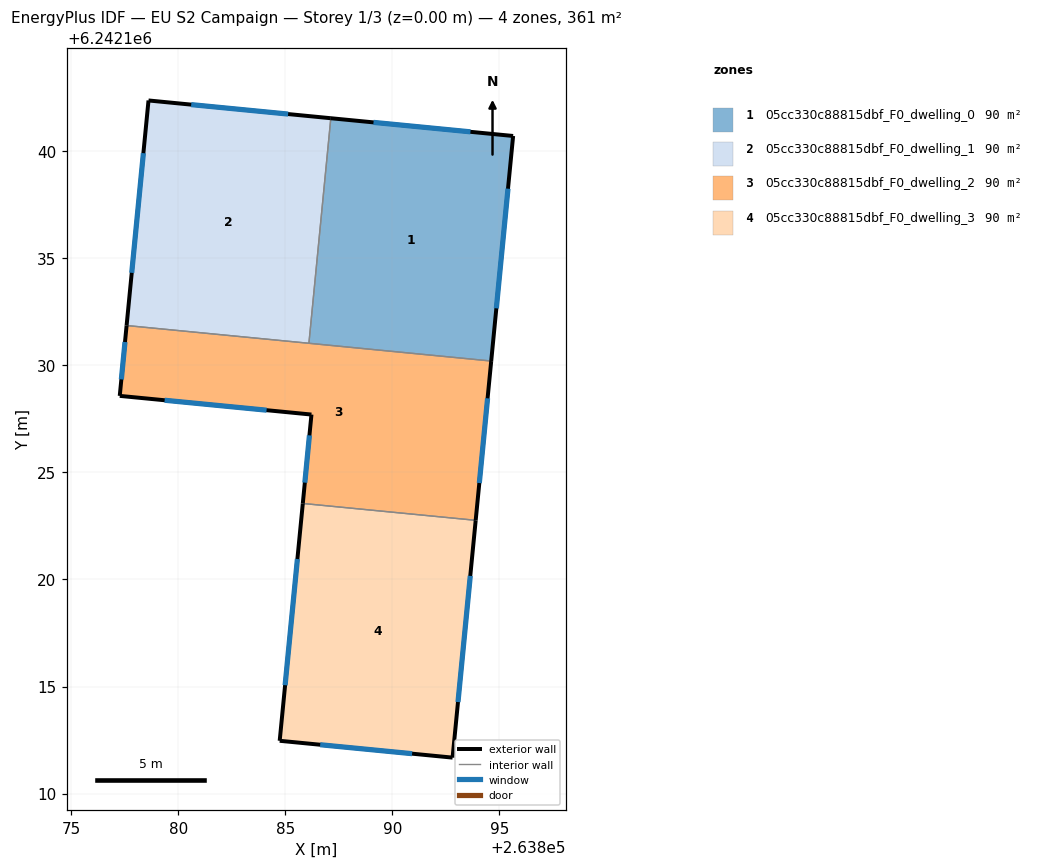
=== STOREY PLAN SPEC (per zone: floor XY polygon, exterior-wall plan segments, windows/doors) ===
zone 1: 05cc330c88815dbf_F0_dwelling_0  (90.3 m²)
  floor: (263895.64, 6242140.71) (263894.62, 6242130.20) (263886.11, 6242131.03) (263887.13, 6242141.54)
  exterior wall: (263895.64, 6242140.71) – (263887.13, 6242141.54)  [8.6 m]
    window: (263893.65, 6242140.90) – (263889.12, 6242141.34)  [7.3 m²]
  exterior wall: (263894.62, 6242130.20) – (263895.64, 6242140.71)  [10.6 m]
    window: (263894.86, 6242132.66) – (263895.40, 6242138.25)  [9.0 m²]
  interior walls: 2
zone 2: 05cc330c88815dbf_F0_dwelling_1  (90.3 m²)
  floor: (263887.13, 6242141.54) (263886.11, 6242131.03) (263877.59, 6242131.86) (263878.62, 6242142.36)
  exterior wall: (263887.13, 6242141.54) – (263878.62, 6242142.36)  [8.6 m]
    window: (263885.14, 6242141.73) – (263880.61, 6242142.17)  [7.3 m²]
  exterior wall: (263878.62, 6242142.36) – (263877.59, 6242131.86)  [10.6 m]
    window: (263878.38, 6242139.90) – (263877.83, 6242134.32)  [9.0 m²]
  interior walls: 2
zone 3: 05cc330c88815dbf_F0_dwelling_2  (90.3 m²)
  floor: (263894.62, 6242130.20) (263893.89, 6242122.76) (263885.82, 6242123.55) (263886.22, 6242127.70) (263877.27, 6242128.57) (263877.59, 6242131.86)
  exterior wall: (263877.27, 6242128.57) – (263886.22, 6242127.70)  [9.0 m]
    window: (263879.37, 6242128.37) – (263884.13, 6242127.90)  [7.6 m²]
  exterior wall: (263877.59, 6242131.86) – (263877.27, 6242128.57)  [3.3 m]
    window: (263877.52, 6242131.09) – (263877.35, 6242129.34)  [2.8 m²]
  exterior wall: (263893.89, 6242122.76) – (263894.62, 6242130.20)  [7.5 m]
    window: (263894.06, 6242124.50) – (263894.45, 6242128.46)  [6.3 m²]
  exterior wall: (263886.22, 6242127.70) – (263885.82, 6242123.55)  [4.2 m]
    window: (263886.13, 6242126.73) – (263885.92, 6242124.52)  [3.5 m²]
  interior walls: 3
zone 4: 05cc330c88815dbf_F0_dwelling_3  (90.3 m²)
  floor: (263893.89, 6242122.76) (263892.81, 6242111.68) (263884.74, 6242112.47) (263885.82, 6242123.55)
  exterior wall: (263892.81, 6242111.68) – (263893.89, 6242122.76)  [11.1 m]
    window: (263893.07, 6242114.28) – (263893.64, 6242120.17)  [9.4 m²]
  exterior wall: (263884.74, 6242112.47) – (263892.81, 6242111.68)  [8.1 m]
    window: (263886.63, 6242112.28) – (263890.92, 6242111.87)  [6.9 m²]
  exterior wall: (263885.82, 6242123.55) – (263884.74, 6242112.47)  [11.1 m]
    window: (263885.57, 6242120.95) – (263884.99, 6242115.06)  [9.4 m²]
  interior walls: 1

=== DERIVED (storey summary) ===
Building: EU S2 Campaign
Storey: 1 of 3  (floor level z = 0.00 m)
Storey gross floor area: 361.2 m²
Zones on this storey: 4
  - 05cc330c88815dbf_F0_dwelling_0: floor 90.3 m²; exterior wall 19.1 m (57.3 m²); 2 window(s) 16.2 m²; WWR 28.3%
  - 05cc330c88815dbf_F0_dwelling_1: floor 90.3 m²; exterior wall 19.1 m (57.3 m²); 2 window(s) 16.2 m²; WWR 28.3%
  - 05cc330c88815dbf_F0_dwelling_2: floor 90.3 m²; exterior wall 23.9 m (71.8 m²); 4 window(s) 20.3 m²; WWR 28.3%
  - 05cc330c88815dbf_F0_dwelling_3: floor 90.3 m²; exterior wall 30.4 m (91.1 m²); 3 window(s) 25.8 m²; WWR 28.3%
Zone adjacency (shared interzone walls):
  - 05cc330c88815dbf_F0_dwelling_0 ↔ 05cc330c88815dbf_F0_dwelling_1
  - 05cc330c88815dbf_F0_dwelling_0 ↔ 05cc330c88815dbf_F0_dwelling_2
  - 05cc330c88815dbf_F0_dwelling_1 ↔ 05cc330c88815dbf_F0_dwelling_2
  - 05cc330c88815dbf_F0_dwelling_2 ↔ 05cc330c88815dbf_F0_dwelling_3